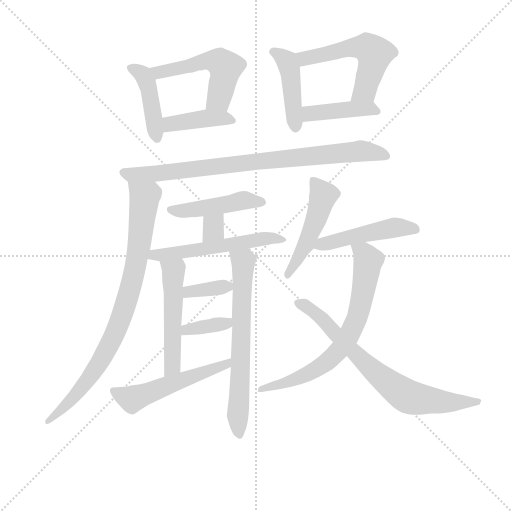
t = 0.00 s
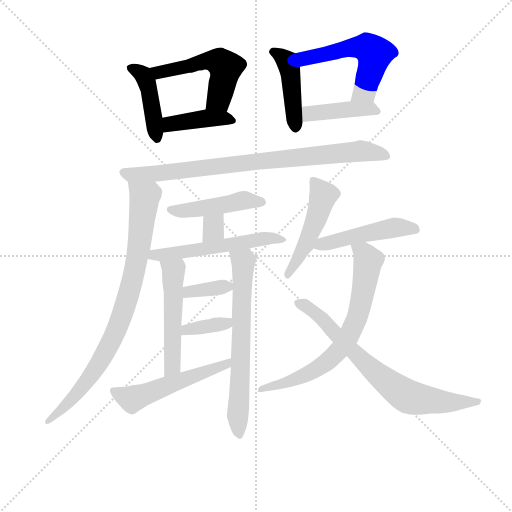
t = 2.71 s
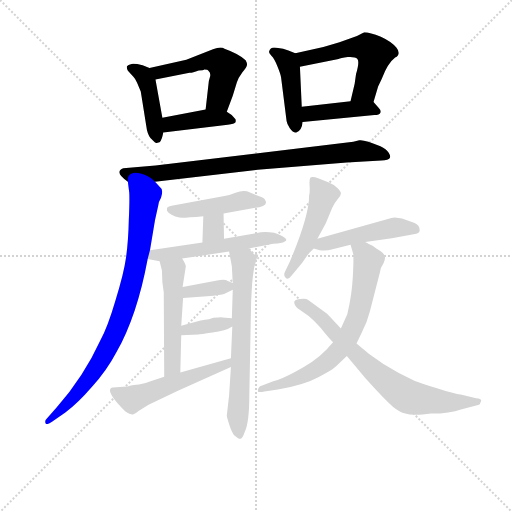
t = 5.42 s
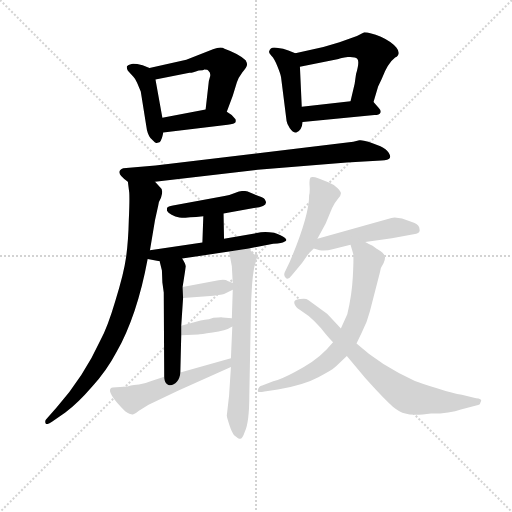
t = 8.14 s
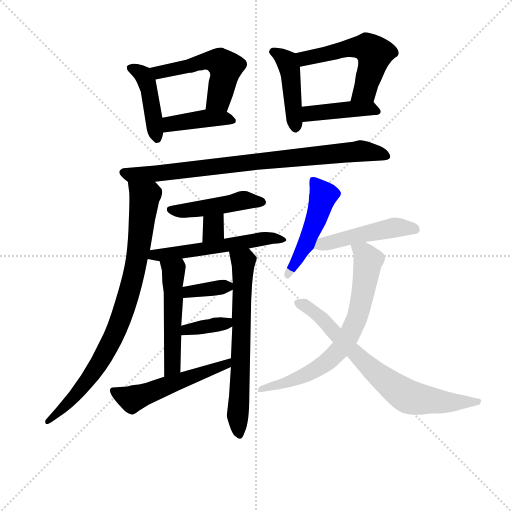
t = 10.85 s
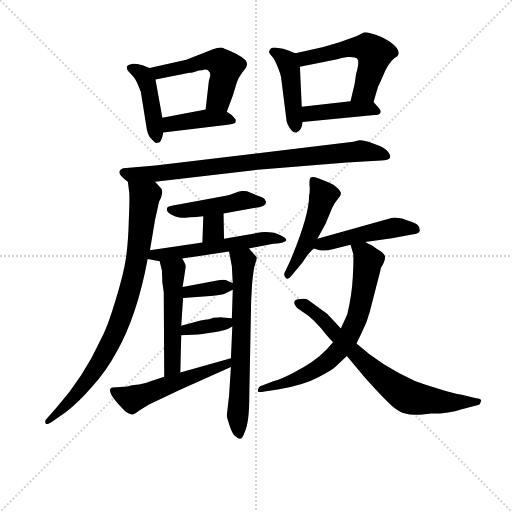
t = 13.56 s

The animated SVG that drew these frames (rendered in a browser with its animation timeline set to each time). Animation: 20 CSS @keyframes rules; one cycle of 13.56 s.

<svg version="1.1" viewBox="0 0 1024 1024" xmlns="http://www.w3.org/2000/svg">
  <g stroke="lightgray" stroke-dasharray="1,1" stroke-width="1" transform="scale(4, 4)">
    <line x1="0" y1="0" x2="256" y2="256"></line>
    <line x1="256" y1="0" x2="0" y2="256"></line>
    <line x1="128" y1="0" x2="128" y2="256"></line>
    <line x1="0" y1="128" x2="256" y2="128"></line>
  </g>
<g transform="scale(0.92, -0.92) translate(60, -900)">
   <style type="text/css">
    @keyframes keyframes0 {
      from {
       stroke: blue;
       stroke-dashoffset: 426;
       stroke-width: 128;
       }
       58% {
       animation-timing-function: step-end;
       stroke: blue;
       stroke-dashoffset: 0;
       stroke-width: 128;
       }
       to {
       stroke: black;
       stroke-width: 1024;
       }
       }
       #make-me-a-hanzi-animation-0 {
         animation: keyframes0 0.596680s both;
         animation-delay: 0.000000s;
         animation-timing-function: linear;
       }
    @keyframes keyframes1 {
      from {
       stroke: blue;
       stroke-dashoffset: 516;
       stroke-width: 128;
       }
       63% {
       animation-timing-function: step-end;
       stroke: blue;
       stroke-dashoffset: 0;
       stroke-width: 128;
       }
       to {
       stroke: black;
       stroke-width: 1024;
       }
       }
       #make-me-a-hanzi-animation-1 {
         animation: keyframes1 0.669922s both;
         animation-delay: 0.596680s;
         animation-timing-function: linear;
       }
    @keyframes keyframes2 {
      from {
       stroke: blue;
       stroke-dashoffset: 408;
       stroke-width: 128;
       }
       57% {
       animation-timing-function: step-end;
       stroke: blue;
       stroke-dashoffset: 0;
       stroke-width: 128;
       }
       to {
       stroke: black;
       stroke-width: 1024;
       }
       }
       #make-me-a-hanzi-animation-2 {
         animation: keyframes2 0.582031s both;
         animation-delay: 1.266602s;
         animation-timing-function: linear;
       }
    @keyframes keyframes3 {
      from {
       stroke: blue;
       stroke-dashoffset: 437;
       stroke-width: 128;
       }
       59% {
       animation-timing-function: step-end;
       stroke: blue;
       stroke-dashoffset: 0;
       stroke-width: 128;
       }
       to {
       stroke: black;
       stroke-width: 1024;
       }
       }
       #make-me-a-hanzi-animation-3 {
         animation: keyframes3 0.605632s both;
         animation-delay: 1.848633s;
         animation-timing-function: linear;
       }
    @keyframes keyframes4 {
      from {
       stroke: blue;
       stroke-dashoffset: 539;
       stroke-width: 128;
       }
       64% {
       animation-timing-function: step-end;
       stroke: blue;
       stroke-dashoffset: 0;
       stroke-width: 128;
       }
       to {
       stroke: black;
       stroke-width: 1024;
       }
       }
       #make-me-a-hanzi-animation-4 {
         animation: keyframes4 0.688639s both;
         animation-delay: 2.454264s;
         animation-timing-function: linear;
       }
    @keyframes keyframes5 {
      from {
       stroke: blue;
       stroke-dashoffset: 415;
       stroke-width: 128;
       }
       57% {
       animation-timing-function: step-end;
       stroke: blue;
       stroke-dashoffset: 0;
       stroke-width: 128;
       }
       to {
       stroke: black;
       stroke-width: 1024;
       }
       }
       #make-me-a-hanzi-animation-5 {
         animation: keyframes5 0.587728s both;
         animation-delay: 3.142904s;
         animation-timing-function: linear;
       }
    @keyframes keyframes6 {
      from {
       stroke: blue;
       stroke-dashoffset: 825;
       stroke-width: 128;
       }
       73% {
       animation-timing-function: step-end;
       stroke: blue;
       stroke-dashoffset: 0;
       stroke-width: 128;
       }
       to {
       stroke: black;
       stroke-width: 1024;
       }
       }
       #make-me-a-hanzi-animation-6 {
         animation: keyframes6 0.921387s both;
         animation-delay: 3.730632s;
         animation-timing-function: linear;
       }
    @keyframes keyframes7 {
      from {
       stroke: blue;
       stroke-dashoffset: 844;
       stroke-width: 128;
       }
       73% {
       animation-timing-function: step-end;
       stroke: blue;
       stroke-dashoffset: 0;
       stroke-width: 128;
       }
       to {
       stroke: black;
       stroke-width: 1024;
       }
       }
       #make-me-a-hanzi-animation-7 {
         animation: keyframes7 0.936849s both;
         animation-delay: 4.652018s;
         animation-timing-function: linear;
       }
    @keyframes keyframes8 {
      from {
       stroke: blue;
       stroke-dashoffset: 453;
       stroke-width: 128;
       }
       60% {
       animation-timing-function: step-end;
       stroke: blue;
       stroke-dashoffset: 0;
       stroke-width: 128;
       }
       to {
       stroke: black;
       stroke-width: 1024;
       }
       }
       #make-me-a-hanzi-animation-8 {
         animation: keyframes8 0.618652s both;
         animation-delay: 5.588867s;
         animation-timing-function: linear;
       }
    @keyframes keyframes9 {
      from {
       stroke: blue;
       stroke-dashoffset: 315;
       stroke-width: 128;
       }
       51% {
       animation-timing-function: step-end;
       stroke: blue;
       stroke-dashoffset: 0;
       stroke-width: 128;
       }
       to {
       stroke: black;
       stroke-width: 1024;
       }
       }
       #make-me-a-hanzi-animation-9 {
         animation: keyframes9 0.506348s both;
         animation-delay: 6.207520s;
         animation-timing-function: linear;
       }
    @keyframes keyframes10 {
      from {
       stroke: blue;
       stroke-dashoffset: 545;
       stroke-width: 128;
       }
       64% {
       animation-timing-function: step-end;
       stroke: blue;
       stroke-dashoffset: 0;
       stroke-width: 128;
       }
       to {
       stroke: black;
       stroke-width: 1024;
       }
       }
       #make-me-a-hanzi-animation-10 {
         animation: keyframes10 0.693522s both;
         animation-delay: 6.713867s;
         animation-timing-function: linear;
       }
    @keyframes keyframes11 {
      from {
       stroke: blue;
       stroke-dashoffset: 511;
       stroke-width: 128;
       }
       62% {
       animation-timing-function: step-end;
       stroke: blue;
       stroke-dashoffset: 0;
       stroke-width: 128;
       }
       to {
       stroke: black;
       stroke-width: 1024;
       }
       }
       #make-me-a-hanzi-animation-11 {
         animation: keyframes11 0.665853s both;
         animation-delay: 7.407389s;
         animation-timing-function: linear;
       }
    @keyframes keyframes12 {
      from {
       stroke: blue;
       stroke-dashoffset: 660;
       stroke-width: 128;
       }
       68% {
       animation-timing-function: step-end;
       stroke: blue;
       stroke-dashoffset: 0;
       stroke-width: 128;
       }
       to {
       stroke: black;
       stroke-width: 1024;
       }
       }
       #make-me-a-hanzi-animation-12 {
         animation: keyframes12 0.787109s both;
         animation-delay: 8.073242s;
         animation-timing-function: linear;
       }
    @keyframes keyframes13 {
      from {
       stroke: blue;
       stroke-dashoffset: 352;
       stroke-width: 128;
       }
       53% {
       animation-timing-function: step-end;
       stroke: blue;
       stroke-dashoffset: 0;
       stroke-width: 128;
       }
       to {
       stroke: black;
       stroke-width: 1024;
       }
       }
       #make-me-a-hanzi-animation-13 {
         animation: keyframes13 0.536458s both;
         animation-delay: 8.860352s;
         animation-timing-function: linear;
       }
    @keyframes keyframes14 {
      from {
       stroke: blue;
       stroke-dashoffset: 360;
       stroke-width: 128;
       }
       54% {
       animation-timing-function: step-end;
       stroke: blue;
       stroke-dashoffset: 0;
       stroke-width: 128;
       }
       to {
       stroke: black;
       stroke-width: 1024;
       }
       }
       #make-me-a-hanzi-animation-14 {
         animation: keyframes14 0.542969s both;
         animation-delay: 9.396810s;
         animation-timing-function: linear;
       }
    @keyframes keyframes15 {
      from {
       stroke: blue;
       stroke-dashoffset: 528;
       stroke-width: 128;
       }
       63% {
       animation-timing-function: step-end;
       stroke: blue;
       stroke-dashoffset: 0;
       stroke-width: 128;
       }
       to {
       stroke: black;
       stroke-width: 1024;
       }
       }
       #make-me-a-hanzi-animation-15 {
         animation: keyframes15 0.679688s both;
         animation-delay: 9.939779s;
         animation-timing-function: linear;
       }
    @keyframes keyframes16 {
      from {
       stroke: blue;
       stroke-dashoffset: 486;
       stroke-width: 128;
       }
       61% {
       animation-timing-function: step-end;
       stroke: blue;
       stroke-dashoffset: 0;
       stroke-width: 128;
       }
       to {
       stroke: black;
       stroke-width: 1024;
       }
       }
       #make-me-a-hanzi-animation-16 {
         animation: keyframes16 0.645508s both;
         animation-delay: 10.619466s;
         animation-timing-function: linear;
       }
    @keyframes keyframes17 {
      from {
       stroke: blue;
       stroke-dashoffset: 473;
       stroke-width: 128;
       }
       61% {
       animation-timing-function: step-end;
       stroke: blue;
       stroke-dashoffset: 0;
       stroke-width: 128;
       }
       to {
       stroke: black;
       stroke-width: 1024;
       }
       }
       #make-me-a-hanzi-animation-17 {
         animation: keyframes17 0.634928s both;
         animation-delay: 11.264974s;
         animation-timing-function: linear;
       }
    @keyframes keyframes18 {
      from {
       stroke: blue;
       stroke-dashoffset: 702;
       stroke-width: 128;
       }
       70% {
       animation-timing-function: step-end;
       stroke: blue;
       stroke-dashoffset: 0;
       stroke-width: 128;
       }
       to {
       stroke: black;
       stroke-width: 1024;
       }
       }
       #make-me-a-hanzi-animation-18 {
         animation: keyframes18 0.821289s both;
         animation-delay: 11.899902s;
         animation-timing-function: linear;
       }
    @keyframes keyframes19 {
      from {
       stroke: blue;
       stroke-dashoffset: 724;
       stroke-width: 128;
       }
       70% {
       animation-timing-function: step-end;
       stroke: blue;
       stroke-dashoffset: 0;
       stroke-width: 128;
       }
       to {
       stroke: black;
       stroke-width: 1024;
       }
       }
       #make-me-a-hanzi-animation-19 {
         animation: keyframes19 0.839193s both;
         animation-delay: 12.721191s;
         animation-timing-function: linear;
       }
</style>
<path d="M 265.0 752.0 L 250.0 758.0 Q 234.0 762.0 226.0 761.0 Q 218.0 759.0 216.0 756.0 Q 215.0 752.0 218.0 746.0 L 230.0 733.0 Q 234.0 729.0 238.0 720.0 L 246.0 701.0 L 258.0 626.0 Q 260.0 609.0 267.0 600.0 L 277.0 590.0 Q 282.0 588.0 283.0 590.0 Q 289.0 590.0 291.0 598.0 Q 292.0 598.0 295.0 612.0 L 293.0 644.0 L 278.0 727.0 C 274.0 748.0 274.0 748.0 265.0 752.0 Z" fill="lightgray"></path> 
<path d="M 433.0 657.0 L 446.0 692.0 L 455.0 721.0 Q 458.0 731.0 467.0 743.0 Q 477.0 754.0 477.0 759.0 Q 477.0 764.0 474.0 769.0 Q 459.0 783.0 428.0 794.0 Q 421.0 800.0 403.0 793.0 L 345.0 770.0 L 265.0 752.0 C 236.0 745.0 249.0 721.0 278.0 727.0 L 352.0 742.0 Q 356.0 741.0 372.0 747.0 Q 382.0 747.0 384.0 749.0 Q 392.0 749.0 393.0 746.0 Q 398.0 742.0 397.0 735.0 L 394.0 724.0 L 387.0 662.0 C 384.0 632.0 423.0 629.0 433.0 657.0 Z" fill="lightgray"></path> 
<path d="M 295.0 612.0 L 435.0 629.0 Q 450.0 630.0 452.0 634.0 Q 453.0 637.0 452.0 641.0 Q 446.0 650.0 433.0 657.0 C 415.0 667.0 415.0 667.0 387.0 662.0 L 293.0 644.0 C 264.0 638.0 265.0 608.0 295.0 612.0 Z" fill="lightgray"></path> 
<path d="M 582.0 784.0 L 567.0 790.0 Q 557.0 795.0 541.0 796.0 Q 528.0 799.0 525.0 788.0 Q 524.0 785.0 530.0 779.0 Q 537.0 772.0 543.0 756.0 Q 550.0 739.0 551.0 732.0 L 563.0 637.0 Q 564.0 630.0 570.0 621.0 Q 577.0 611.0 584.0 612.0 Q 596.0 616.0 598.0 635.0 L 596.0 668.0 L 592.0 755.0 C 591.0 780.0 591.0 780.0 582.0 784.0 Z" fill="lightgray"></path> 
<path d="M 752.0 678.0 L 762.0 712.0 L 770.0 729.0 Q 783.0 763.0 799.0 775.0 Q 813.0 782.0 802.0 796.0 Q 792.0 809.0 768.0 820.0 Q 744.0 830.0 732.0 830.0 L 716.0 822.0 L 678.0 808.0 L 643.0 798.0 L 582.0 784.0 C 553.0 777.0 563.0 749.0 592.0 755.0 L 676.0 772.0 Q 680.0 774.0 696.0 776.0 Q 712.0 777.0 717.0 772.0 Q 722.0 766.0 714.0 739.0 L 711.0 718.0 L 702.0 680.0 C 695.0 651.0 744.0 649.0 752.0 678.0 Z" fill="lightgray"></path> 
<path d="M 598.0 635.0 L 754.0 650.0 Q 765.0 650.0 767.0 655.0 Q 769.0 660.0 763.0 666.0 L 752.0 678.0 C 746.0 685.0 732.0 683.0 702.0 680.0 L 596.0 668.0 C 566.0 665.0 568.0 632.0 598.0 635.0 Z" fill="lightgray"></path> 
<path d="M 277.0 505.0 L 500.0 531.0 L 694.0 547.0 L 769.0 551.0 Q 785.0 552.0 787.0 556.0 Q 790.0 560.0 785.0 568.0 Q 780.0 576.0 767.0 582.0 Q 732.0 597.0 721.0 595.0 L 708.0 592.0 L 278.0 540.0 L 208.0 534.0 Q 187.0 526.0 218.0 505.0 C 225.0 499.0 247.0 502.0 277.0 505.0 Z" fill="lightgray"></path> 
<path d="M 266.0 356.0 L 277.0 422.0 L 284.0 453.0 Q 285.0 462.0 290.0 470.0 Q 296.0 488.0 288.0 493.0 L 277.0 505.0 C 256.0 527.0 214.0 535.0 218.0 505.0 L 221.0 481.0 Q 222.0 466.0 220.0 421.0 Q 219.0 376.0 214.0 340.0 Q 209.0 304.0 191.0 247.0 Q 174.0 189.0 158.0 160.0 Q 123.0 83.0 63.0 14.0 L 40.0 -12.0 Q 37.0 -16.0 39.0 -20.0 Q 41.0 -25.0 53.0 -17.0 L 82.0 3.0 Q 109.0 23.0 140.0 59.0 Q 172.0 94.0 193.0 134.0 Q 238.0 213.0 261.0 337.0 L 266.0 356.0 Z" fill="lightgray"></path> 
<path d="M 426.0 436.0 L 492.0 448.0 Q 526.0 451.0 516.0 466.0 Q 516.0 469.0 502.0 474.0 L 477.0 484.0 Q 467.0 487.0 452.0 481.0 Q 438.0 475.0 428.0 474.0 L 316.0 453.0 Q 305.0 451.0 303.0 448.0 L 303.0 442.0 Q 305.0 438.0 313.0 433.0 Q 321.0 428.0 330.0 427.0 Q 340.0 426.0 382.0 430.0 L 426.0 436.0 Z" fill="lightgray"></path> 
<path d="M 427.0 381.0 L 426.0 436.0 C 425.0 466.0 383.0 460.0 382.0 430.0 L 380.0 373.0 C 379.0 343.0 428.0 351.0 427.0 381.0 Z" fill="lightgray"></path> 
<path d="M 261.0 337.0 L 287.0 332.0 L 336.0 338.0 L 438.0 353.0 L 481.0 360.0 L 534.0 370.0 Q 555.0 372.0 557.0 374.0 Q 567.0 377.0 559.0 383.0 Q 552.0 389.0 536.0 394.0 Q 518.0 397.0 507.0 395.0 L 427.0 381.0 L 380.0 373.0 L 266.0 356.0 C 236.0 352.0 232.0 343.0 261.0 337.0 Z" fill="lightgray"></path> 
<path d="M 287.0 332.0 L 292.0 312.0 L 293.0 286.0 L 296.0 264.0 L 297.0 81.0 C 297.0 51.0 331.0 60.0 332.0 90.0 L 334.0 171.0 L 334.0 192.0 L 338.0 252.0 L 337.0 276.0 L 344.0 321.0 Q 343.0 327.0 336.0 338.0 C 321.0 364.0 280.0 361.0 287.0 332.0 Z" fill="lightgray"></path> 
<path d="M 442.0 102.0 L 438.0 40.0 L 433.0 -4.0 Q 434.0 -10.0 439.0 -25.0 Q 444.0 -40.0 449.0 -46.0 Q 458.0 -54.0 462.0 -54.0 Q 467.0 -54.0 472.0 -39.0 Q 482.0 -19.0 482.0 42.0 L 486.0 247.0 L 488.0 282.0 Q 491.0 316.0 495.0 327.0 Q 499.0 338.0 498.0 341.0 L 481.0 360.0 C 461.0 382.0 432.0 382.0 438.0 353.0 L 444.0 321.0 L 446.0 285.0 L 446.0 270.0 L 444.0 208.0 L 445.0 190.0 L 442.0 121.0 L 442.0 102.0 Z" fill="lightgray"></path> 
<path d="M 338.0 252.0 L 390.0 256.0 Q 422.0 259.0 427.0 261.0 L 446.0 270.0 C 464.0 278.0 464.0 278.0 446.0 285.0 L 435.0 289.0 Q 431.0 293.0 415.0 291.0 L 337.0 276.0 C 308.0 270.0 308.0 250.0 338.0 252.0 Z" fill="lightgray"></path> 
<path d="M 334.0 171.0 L 371.0 173.0 Q 375.0 173.0 402.0 177.0 Q 430.0 180.0 445.0 190.0 C 470.0 205.0 470.0 205.0 444.0 208.0 L 424.0 210.0 Q 422.0 211.0 404.0 209.0 L 394.0 206.0 Q 386.0 205.0 376.0 203.0 L 334.0 192.0 C 305.0 184.0 304.0 169.0 334.0 171.0 Z" fill="lightgray"></path> 
<path d="M 297.0 81.0 L 269.0 72.0 Q 257.0 67.0 242.0 64.0 Q 233.0 64.0 217.0 60.0 L 193.0 58.0 Q 183.0 58.0 181.0 56.0 Q 171.0 47.0 212.0 6.0 Q 224.0 -2.0 229.0 -1.0 Q 234.0 0.0 242.0 7.0 L 263.0 20.0 L 328.0 51.0 L 442.0 102.0 C 469.0 114.0 471.0 129.0 442.0 121.0 L 332.0 90.0 L 297.0 81.0 Z" fill="lightgray"></path> 
<path d="M 630.0 381.0 L 648.0 414.0 L 662.0 448.0 Q 667.0 459.0 674.0 467.0 Q 681.0 474.0 681.0 479.0 Q 682.0 483.0 674.0 491.0 Q 667.0 498.0 655.0 503.0 L 633.0 512.0 Q 619.0 517.0 615.0 514.0 Q 612.0 510.0 613.0 497.0 Q 614.0 483.0 612.0 475.0 Q 612.0 430.0 570.0 331.0 L 559.0 308.0 Q 556.0 301.0 561.0 296.0 Q 566.0 290.0 574.0 301.0 L 597.0 329.0 L 609.0 346.0 Q 610.0 348.0 622.0 360.0 L 630.0 381.0 Z" fill="lightgray"></path> 
<path d="M 734.0 374.0 L 792.0 382.0 L 845.0 392.0 Q 854.0 394.0 852.0 402.0 Q 852.0 411.0 840.0 416.0 L 814.0 425.0 L 798.0 427.0 L 791.0 426.0 L 630.0 381.0 C 601.0 373.0 593.0 369.0 622.0 360.0 L 635.0 356.0 Q 648.0 354.0 663.0 358.0 L 702.0 368.0 L 734.0 374.0 Z" fill="lightgray"></path> 
<path d="M 664.0 156.0 L 650.0 140.0 Q 623.0 112.0 580.0 91.0 Q 554.0 77.0 534.0 71.0 L 510.0 62.0 Q 502.0 60.0 501.0 53.0 Q 500.0 49.0 502.0 48.0 Q 505.0 47.0 515.0 49.0 L 544.0 53.0 Q 603.0 64.0 632.0 80.0 Q 662.0 95.0 670.0 103.0 L 694.0 126.0 L 715.0 153.0 L 726.0 176.0 Q 738.0 199.0 744.0 223.0 L 766.0 308.0 Q 767.0 318.0 774.0 328.0 Q 777.0 334.0 777.0 340.0 Q 779.0 348.0 758.0 360.0 L 750.0 366.0 Q 744.0 368.0 734.0 374.0 C 708.0 388.0 694.0 395.0 702.0 368.0 L 708.0 348.0 Q 709.0 336.0 707.0 298.0 Q 705.0 259.0 695.0 217.0 L 681.0 186.0 L 664.0 156.0 Z" fill="lightgray"></path> 
<path d="M 651.0 218.0 L 610.0 248.0 Q 605.0 252.0 593.0 250.0 Q 573.0 249.0 583.0 234.0 Q 585.0 230.0 597.0 223.0 Q 609.0 216.0 623.0 202.0 Q 638.0 187.0 647.0 175.0 Q 657.0 163.0 664.0 156.0 L 694.0 126.0 L 734.0 78.0 Q 780.0 27.0 794.0 16.0 Q 809.0 4.0 821.0 1.0 Q 833.0 -3.0 859.0 -1.0 L 877.0 1.0 Q 919.0 1.0 942.0 10.0 L 973.0 18.0 Q 981.0 19.0 983.0 21.0 L 986.0 29.0 Q 987.0 30.0 984.0 32.0 Q 981.0 34.0 975.0 34.0 L 944.0 42.0 Q 926.0 44.0 890.0 56.0 Q 855.0 67.0 842.0 72.0 Q 769.0 104.0 715.0 153.0 L 681.0 186.0 L 669.0 199.0 L 651.0 218.0 Z" fill="lightgray"></path> 
      <clipPath id="make-me-a-hanzi-clip-0">
      <path d="M 265.0 752.0 L 250.0 758.0 Q 234.0 762.0 226.0 761.0 Q 218.0 759.0 216.0 756.0 Q 215.0 752.0 218.0 746.0 L 230.0 733.0 Q 234.0 729.0 238.0 720.0 L 246.0 701.0 L 258.0 626.0 Q 260.0 609.0 267.0 600.0 L 277.0 590.0 Q 282.0 588.0 283.0 590.0 Q 289.0 590.0 291.0 598.0 Q 292.0 598.0 295.0 612.0 L 293.0 644.0 L 278.0 727.0 C 274.0 748.0 274.0 748.0 265.0 752.0 Z" fill="lightgray"></path>
      </clipPath>
      <path clip-path="url(#make-me-a-hanzi-clip-0)" d="M 224.0 752.0 L 247.0 740.0 L 258.0 723.0 L 280.0 601.0 " fill="none" id="make-me-a-hanzi-animation-0" stroke-dasharray="298 596" stroke-linecap="round"></path>

      <clipPath id="make-me-a-hanzi-clip-1">
      <path d="M 433.0 657.0 L 446.0 692.0 L 455.0 721.0 Q 458.0 731.0 467.0 743.0 Q 477.0 754.0 477.0 759.0 Q 477.0 764.0 474.0 769.0 Q 459.0 783.0 428.0 794.0 Q 421.0 800.0 403.0 793.0 L 345.0 770.0 L 265.0 752.0 C 236.0 745.0 249.0 721.0 278.0 727.0 L 352.0 742.0 Q 356.0 741.0 372.0 747.0 Q 382.0 747.0 384.0 749.0 Q 392.0 749.0 393.0 746.0 Q 398.0 742.0 397.0 735.0 L 394.0 724.0 L 387.0 662.0 C 384.0 632.0 423.0 629.0 433.0 657.0 Z" fill="lightgray"></path>
      </clipPath>
      <path clip-path="url(#make-me-a-hanzi-clip-1)" d="M 273.0 748.0 L 298.0 744.0 L 388.0 768.0 L 417.0 766.0 L 429.0 753.0 L 429.0 739.0 L 416.0 685.0 L 396.0 669.0 " fill="none" id="make-me-a-hanzi-animation-1" stroke-dasharray="388 776" stroke-linecap="round"></path>

      <clipPath id="make-me-a-hanzi-clip-2">
      <path d="M 295.0 612.0 L 435.0 629.0 Q 450.0 630.0 452.0 634.0 Q 453.0 637.0 452.0 641.0 Q 446.0 650.0 433.0 657.0 C 415.0 667.0 415.0 667.0 387.0 662.0 L 293.0 644.0 C 264.0 638.0 265.0 608.0 295.0 612.0 Z" fill="lightgray"></path>
      </clipPath>
      <path clip-path="url(#make-me-a-hanzi-clip-2)" d="M 302.0 618.0 L 308.0 629.0 L 351.0 638.0 L 393.0 643.0 L 446.0 638.0 " fill="none" id="make-me-a-hanzi-animation-2" stroke-dasharray="280 560" stroke-linecap="round"></path>

      <clipPath id="make-me-a-hanzi-clip-3">
      <path d="M 582.0 784.0 L 567.0 790.0 Q 557.0 795.0 541.0 796.0 Q 528.0 799.0 525.0 788.0 Q 524.0 785.0 530.0 779.0 Q 537.0 772.0 543.0 756.0 Q 550.0 739.0 551.0 732.0 L 563.0 637.0 Q 564.0 630.0 570.0 621.0 Q 577.0 611.0 584.0 612.0 Q 596.0 616.0 598.0 635.0 L 596.0 668.0 L 592.0 755.0 C 591.0 780.0 591.0 780.0 582.0 784.0 Z" fill="lightgray"></path>
      </clipPath>
      <path clip-path="url(#make-me-a-hanzi-clip-3)" d="M 534.0 787.0 L 564.0 766.0 L 571.0 747.0 L 583.0 623.0 " fill="none" id="make-me-a-hanzi-animation-3" stroke-dasharray="309 618" stroke-linecap="round"></path>

      <clipPath id="make-me-a-hanzi-clip-4">
      <path d="M 752.0 678.0 L 762.0 712.0 L 770.0 729.0 Q 783.0 763.0 799.0 775.0 Q 813.0 782.0 802.0 796.0 Q 792.0 809.0 768.0 820.0 Q 744.0 830.0 732.0 830.0 L 716.0 822.0 L 678.0 808.0 L 643.0 798.0 L 582.0 784.0 C 553.0 777.0 563.0 749.0 592.0 755.0 L 676.0 772.0 Q 680.0 774.0 696.0 776.0 Q 712.0 777.0 717.0 772.0 Q 722.0 766.0 714.0 739.0 L 711.0 718.0 L 702.0 680.0 C 695.0 651.0 744.0 649.0 752.0 678.0 Z" fill="lightgray"></path>
      </clipPath>
      <path clip-path="url(#make-me-a-hanzi-clip-4)" d="M 591.0 779.0 L 610.0 774.0 L 718.0 798.0 L 748.0 790.0 L 754.0 779.0 L 752.0 767.0 L 733.0 704.0 L 708.0 685.0 " fill="none" id="make-me-a-hanzi-animation-4" stroke-dasharray="411 822" stroke-linecap="round"></path>

      <clipPath id="make-me-a-hanzi-clip-5">
      <path d="M 598.0 635.0 L 754.0 650.0 Q 765.0 650.0 767.0 655.0 Q 769.0 660.0 763.0 666.0 L 752.0 678.0 C 746.0 685.0 732.0 683.0 702.0 680.0 L 596.0 668.0 C 566.0 665.0 568.0 632.0 598.0 635.0 Z" fill="lightgray"></path>
      </clipPath>
      <path clip-path="url(#make-me-a-hanzi-clip-5)" d="M 605.0 641.0 L 620.0 654.0 L 720.0 664.0 L 758.0 658.0 " fill="none" id="make-me-a-hanzi-animation-5" stroke-dasharray="287 574" stroke-linecap="round"></path>

      <clipPath id="make-me-a-hanzi-clip-6">
      <path d="M 277.0 505.0 L 500.0 531.0 L 694.0 547.0 L 769.0 551.0 Q 785.0 552.0 787.0 556.0 Q 790.0 560.0 785.0 568.0 Q 780.0 576.0 767.0 582.0 Q 732.0 597.0 721.0 595.0 L 708.0 592.0 L 278.0 540.0 L 208.0 534.0 Q 187.0 526.0 218.0 505.0 C 225.0 499.0 247.0 502.0 277.0 505.0 Z" fill="lightgray"></path>
      </clipPath>
      <path clip-path="url(#make-me-a-hanzi-clip-6)" d="M 215.0 520.0 L 283.0 522.0 L 720.0 572.0 L 780.0 561.0 " fill="none" id="make-me-a-hanzi-animation-6" stroke-dasharray="697 1394" stroke-linecap="round"></path>

      <clipPath id="make-me-a-hanzi-clip-7">
      <path d="M 266.0 356.0 L 277.0 422.0 L 284.0 453.0 Q 285.0 462.0 290.0 470.0 Q 296.0 488.0 288.0 493.0 L 277.0 505.0 C 256.0 527.0 214.0 535.0 218.0 505.0 L 221.0 481.0 Q 222.0 466.0 220.0 421.0 Q 219.0 376.0 214.0 340.0 Q 209.0 304.0 191.0 247.0 Q 174.0 189.0 158.0 160.0 Q 123.0 83.0 63.0 14.0 L 40.0 -12.0 Q 37.0 -16.0 39.0 -20.0 Q 41.0 -25.0 53.0 -17.0 L 82.0 3.0 Q 109.0 23.0 140.0 59.0 Q 172.0 94.0 193.0 134.0 Q 238.0 213.0 261.0 337.0 L 266.0 356.0 Z" fill="lightgray"></path>
      </clipPath>
      <path clip-path="url(#make-me-a-hanzi-clip-7)" d="M 225.0 500.0 L 255.0 473.0 L 234.0 316.0 L 209.0 225.0 L 178.0 150.0 L 141.0 88.0 L 96.0 32.0 L 46.0 -17.0 " fill="none" id="make-me-a-hanzi-animation-7" stroke-dasharray="716 1432" stroke-linecap="round"></path>

      <clipPath id="make-me-a-hanzi-clip-8">
      <path d="M 426.0 436.0 L 492.0 448.0 Q 526.0 451.0 516.0 466.0 Q 516.0 469.0 502.0 474.0 L 477.0 484.0 Q 467.0 487.0 452.0 481.0 Q 438.0 475.0 428.0 474.0 L 316.0 453.0 Q 305.0 451.0 303.0 448.0 L 303.0 442.0 Q 305.0 438.0 313.0 433.0 Q 321.0 428.0 330.0 427.0 Q 340.0 426.0 382.0 430.0 L 426.0 436.0 Z" fill="lightgray"></path>
      </clipPath>
      <path clip-path="url(#make-me-a-hanzi-clip-8)" d="M 312.0 445.0 L 334.0 441.0 L 464.0 464.0 L 507.0 461.0 " fill="none" id="make-me-a-hanzi-animation-8" stroke-dasharray="325 650" stroke-linecap="round"></path>

      <clipPath id="make-me-a-hanzi-clip-9">
      <path d="M 427.0 381.0 L 426.0 436.0 C 425.0 466.0 383.0 460.0 382.0 430.0 L 380.0 373.0 C 379.0 343.0 428.0 351.0 427.0 381.0 Z" fill="lightgray"></path>
      </clipPath>
      <path clip-path="url(#make-me-a-hanzi-clip-9)" d="M 419.0 429.0 L 387.0 380.0 " fill="none" id="make-me-a-hanzi-animation-9" stroke-dasharray="187 374" stroke-linecap="round"></path>

      <clipPath id="make-me-a-hanzi-clip-10">
      <path d="M 261.0 337.0 L 287.0 332.0 L 336.0 338.0 L 438.0 353.0 L 481.0 360.0 L 534.0 370.0 Q 555.0 372.0 557.0 374.0 Q 567.0 377.0 559.0 383.0 Q 552.0 389.0 536.0 394.0 Q 518.0 397.0 507.0 395.0 L 427.0 381.0 L 380.0 373.0 L 266.0 356.0 C 236.0 352.0 232.0 343.0 261.0 337.0 Z" fill="lightgray"></path>
      </clipPath>
      <path clip-path="url(#make-me-a-hanzi-clip-10)" d="M 268.0 340.0 L 276.0 347.0 L 370.0 356.0 L 503.0 380.0 L 552.0 380.0 " fill="none" id="make-me-a-hanzi-animation-10" stroke-dasharray="417 834" stroke-linecap="round"></path>

      <clipPath id="make-me-a-hanzi-clip-11">
      <path d="M 287.0 332.0 L 292.0 312.0 L 293.0 286.0 L 296.0 264.0 L 297.0 81.0 C 297.0 51.0 331.0 60.0 332.0 90.0 L 334.0 171.0 L 334.0 192.0 L 338.0 252.0 L 337.0 276.0 L 344.0 321.0 Q 343.0 327.0 336.0 338.0 C 321.0 364.0 280.0 361.0 287.0 332.0 Z" fill="lightgray"></path>
      </clipPath>
      <path clip-path="url(#make-me-a-hanzi-clip-11)" d="M 294.0 328.0 L 317.0 311.0 L 315.0 111.0 L 301.0 89.0 " fill="none" id="make-me-a-hanzi-animation-11" stroke-dasharray="383 766" stroke-linecap="round"></path>

      <clipPath id="make-me-a-hanzi-clip-12">
      <path d="M 442.0 102.0 L 438.0 40.0 L 433.0 -4.0 Q 434.0 -10.0 439.0 -25.0 Q 444.0 -40.0 449.0 -46.0 Q 458.0 -54.0 462.0 -54.0 Q 467.0 -54.0 472.0 -39.0 Q 482.0 -19.0 482.0 42.0 L 486.0 247.0 L 488.0 282.0 Q 491.0 316.0 495.0 327.0 Q 499.0 338.0 498.0 341.0 L 481.0 360.0 C 461.0 382.0 432.0 382.0 438.0 353.0 L 444.0 321.0 L 446.0 285.0 L 446.0 270.0 L 444.0 208.0 L 445.0 190.0 L 442.0 121.0 L 442.0 102.0 Z" fill="lightgray"></path>
      </clipPath>
      <path clip-path="url(#make-me-a-hanzi-clip-12)" d="M 446.0 349.0 L 469.0 328.0 L 459.0 -45.0 " fill="none" id="make-me-a-hanzi-animation-12" stroke-dasharray="532 1064" stroke-linecap="round"></path>

      <clipPath id="make-me-a-hanzi-clip-13">
      <path d="M 338.0 252.0 L 390.0 256.0 Q 422.0 259.0 427.0 261.0 L 446.0 270.0 C 464.0 278.0 464.0 278.0 446.0 285.0 L 435.0 289.0 Q 431.0 293.0 415.0 291.0 L 337.0 276.0 C 308.0 270.0 308.0 250.0 338.0 252.0 Z" fill="lightgray"></path>
      </clipPath>
      <path clip-path="url(#make-me-a-hanzi-clip-13)" d="M 344.0 258.0 L 363.0 269.0 L 437.0 278.0 " fill="none" id="make-me-a-hanzi-animation-13" stroke-dasharray="224 448" stroke-linecap="round"></path>

      <clipPath id="make-me-a-hanzi-clip-14">
      <path d="M 334.0 171.0 L 371.0 173.0 Q 375.0 173.0 402.0 177.0 Q 430.0 180.0 445.0 190.0 C 470.0 205.0 470.0 205.0 444.0 208.0 L 424.0 210.0 Q 422.0 211.0 404.0 209.0 L 394.0 206.0 Q 386.0 205.0 376.0 203.0 L 334.0 192.0 C 305.0 184.0 304.0 169.0 334.0 171.0 Z" fill="lightgray"></path>
      </clipPath>
      <path clip-path="url(#make-me-a-hanzi-clip-14)" d="M 340.0 176.0 L 346.0 184.0 L 390.0 188.0 L 438.0 203.0 " fill="none" id="make-me-a-hanzi-animation-14" stroke-dasharray="232 464" stroke-linecap="round"></path>

      <clipPath id="make-me-a-hanzi-clip-15">
      <path d="M 297.0 81.0 L 269.0 72.0 Q 257.0 67.0 242.0 64.0 Q 233.0 64.0 217.0 60.0 L 193.0 58.0 Q 183.0 58.0 181.0 56.0 Q 171.0 47.0 212.0 6.0 Q 224.0 -2.0 229.0 -1.0 Q 234.0 0.0 242.0 7.0 L 263.0 20.0 L 328.0 51.0 L 442.0 102.0 C 469.0 114.0 471.0 129.0 442.0 121.0 L 332.0 90.0 L 297.0 81.0 Z" fill="lightgray"></path>
      </clipPath>
      <path clip-path="url(#make-me-a-hanzi-clip-15)" d="M 188.0 51.0 L 222.0 32.0 L 230.0 34.0 L 432.0 106.0 L 436.0 116.0 " fill="none" id="make-me-a-hanzi-animation-15" stroke-dasharray="400 800" stroke-linecap="round"></path>

      <clipPath id="make-me-a-hanzi-clip-16">
      <path d="M 630.0 381.0 L 648.0 414.0 L 662.0 448.0 Q 667.0 459.0 674.0 467.0 Q 681.0 474.0 681.0 479.0 Q 682.0 483.0 674.0 491.0 Q 667.0 498.0 655.0 503.0 L 633.0 512.0 Q 619.0 517.0 615.0 514.0 Q 612.0 510.0 613.0 497.0 Q 614.0 483.0 612.0 475.0 Q 612.0 430.0 570.0 331.0 L 559.0 308.0 Q 556.0 301.0 561.0 296.0 Q 566.0 290.0 574.0 301.0 L 597.0 329.0 L 609.0 346.0 Q 610.0 348.0 622.0 360.0 L 630.0 381.0 Z" fill="lightgray"></path>
      </clipPath>
      <path clip-path="url(#make-me-a-hanzi-clip-16)" d="M 619.0 509.0 L 640.0 481.0 L 640.0 466.0 L 611.0 382.0 L 566.0 303.0 " fill="none" id="make-me-a-hanzi-animation-16" stroke-dasharray="358 716" stroke-linecap="round"></path>

      <clipPath id="make-me-a-hanzi-clip-17">
      <path d="M 734.0 374.0 L 792.0 382.0 L 845.0 392.0 Q 854.0 394.0 852.0 402.0 Q 852.0 411.0 840.0 416.0 L 814.0 425.0 L 798.0 427.0 L 791.0 426.0 L 630.0 381.0 C 601.0 373.0 593.0 369.0 622.0 360.0 L 635.0 356.0 Q 648.0 354.0 663.0 358.0 L 702.0 368.0 L 734.0 374.0 Z" fill="lightgray"></path>
      </clipPath>
      <path clip-path="url(#make-me-a-hanzi-clip-17)" d="M 630.0 363.0 L 641.0 370.0 L 789.0 404.0 L 841.0 402.0 " fill="none" id="make-me-a-hanzi-animation-17" stroke-dasharray="345 690" stroke-linecap="round"></path>

      <clipPath id="make-me-a-hanzi-clip-18">
      <path d="M 664.0 156.0 L 650.0 140.0 Q 623.0 112.0 580.0 91.0 Q 554.0 77.0 534.0 71.0 L 510.0 62.0 Q 502.0 60.0 501.0 53.0 Q 500.0 49.0 502.0 48.0 Q 505.0 47.0 515.0 49.0 L 544.0 53.0 Q 603.0 64.0 632.0 80.0 Q 662.0 95.0 670.0 103.0 L 694.0 126.0 L 715.0 153.0 L 726.0 176.0 Q 738.0 199.0 744.0 223.0 L 766.0 308.0 Q 767.0 318.0 774.0 328.0 Q 777.0 334.0 777.0 340.0 Q 779.0 348.0 758.0 360.0 L 750.0 366.0 Q 744.0 368.0 734.0 374.0 C 708.0 388.0 694.0 395.0 702.0 368.0 L 708.0 348.0 Q 709.0 336.0 707.0 298.0 Q 705.0 259.0 695.0 217.0 L 681.0 186.0 L 664.0 156.0 Z" fill="lightgray"></path>
      </clipPath>
      <path clip-path="url(#make-me-a-hanzi-clip-18)" d="M 708.0 364.0 L 730.0 351.0 L 740.0 333.0 L 718.0 212.0 L 692.0 160.0 L 676.0 137.0 L 633.0 100.0 L 552.0 64.0 L 508.0 52.0 " fill="none" id="make-me-a-hanzi-animation-18" stroke-dasharray="574 1148" stroke-linecap="round"></path>

      <clipPath id="make-me-a-hanzi-clip-19">
      <path d="M 651.0 218.0 L 610.0 248.0 Q 605.0 252.0 593.0 250.0 Q 573.0 249.0 583.0 234.0 Q 585.0 230.0 597.0 223.0 Q 609.0 216.0 623.0 202.0 Q 638.0 187.0 647.0 175.0 Q 657.0 163.0 664.0 156.0 L 694.0 126.0 L 734.0 78.0 Q 780.0 27.0 794.0 16.0 Q 809.0 4.0 821.0 1.0 Q 833.0 -3.0 859.0 -1.0 L 877.0 1.0 Q 919.0 1.0 942.0 10.0 L 973.0 18.0 Q 981.0 19.0 983.0 21.0 L 986.0 29.0 Q 987.0 30.0 984.0 32.0 Q 981.0 34.0 975.0 34.0 L 944.0 42.0 Q 926.0 44.0 890.0 56.0 Q 855.0 67.0 842.0 72.0 Q 769.0 104.0 715.0 153.0 L 681.0 186.0 L 669.0 199.0 L 651.0 218.0 Z" fill="lightgray"></path>
      </clipPath>
      <path clip-path="url(#make-me-a-hanzi-clip-19)" d="M 589.0 241.0 L 645.0 203.0 L 746.0 98.0 L 814.0 45.0 L 839.0 34.0 L 898.0 26.0 L 980.0 27.0 " fill="none" id="make-me-a-hanzi-animation-19" stroke-dasharray="596 1192" stroke-linecap="round"></path>

</g>
</svg>
